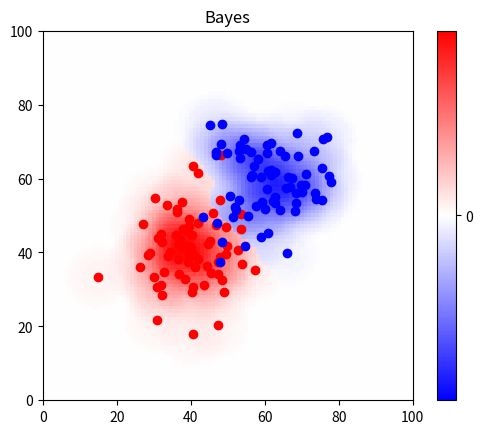

Python code for this plot:
import numpy as np
from numpy import linalg
import matplotlib.pyplot as plt
from matplotlib import cm

def kernel(r, kern):
    if (r > 1):
        return 0

    if(kern == 'E'):
        return (3*(1-r**2))/4
    if(kern == 'T'):
        return (1-r)
    if(kern == 'Q'):
        return (15*((1-r**2)**2))/16
    else:
        print ("No desired kernel found")
        raise SystemExit

def parsen_predict(X_train, y_train, X_test, h, kern):

    print ("Starting Parsen window prediction...")

    y_predict = np.zeros(len(X_test))

    for i in range(len(X_test)):
        p1 = 0
        p2 = 0
        for j in range(len(X_train)):
            d = np.linalg.norm(X_train[j] - X_test[i])
            if(y_train[j]==1):
                p1 += kernel(d/float(h), kern)
                p2 += 0
            if(y_train[j]==-1):
                p1 += 0
                p2 += kernel(d/float(h), kern)
        if(p1 > p2):
            y_predict[i] = 1*p1/float(len(X_train))
        else:
            y_predict[i] = -1*p2/float(len(X_train))

    print ("Done.")
    return y_predict

def parameter_predict(X_train, y_train, X_test, ):

    print ("Starting parameter Bayes prediction...")

    y_predict = np.zeros(len(X_test))

    n1 = 0
    n2 = 0
    mu_1 = np.array([0,0])
    mu_2 = np.array([0,0])
    S_1 = np.zeros((2,2))
    S_2 = np.zeros((2,2))
    for i in range(len(y_train)):
        if(y_train[i] == 1):
            n1 = n1 + 1
            mu_1 = mu_1 + X_train[i]
        else:
            n2 = n2 + 1
            mu_2 = mu_2 + X_train[i]

    mu_1 = mu_1/float(n1)
    mu_2 = mu_2/float(n2)

    for i in range(len(y_train)):
        if(y_train[i] == 1):
            S_1 = np.add(S_1, np.dot(np.matrix(X_train[i] - mu_1).T, np.matrix(X_train[i] - mu_1)))
        else:
            S_2 = np.add(S_2, np.dot(np.matrix(X_train[i] - mu_2).T, np.matrix(X_train[i] - mu_2)))

    S_1 = S_1 / float(n1)
    S_2 = S_2 / float(n2)

    S_1_inv = np.linalg.inv(S_1)
    S_2_inv = np.linalg.inv(S_2)

    print ("Class 1 calculated distribution mean =", mu_1)
    print ("Class 1 calculated covariance matrix =", S_1.reshape(1, 4))
    print ("Class 2 calculated distribution mean =", mu_2)
    print ("Class 2 calculated covariance matrix =", S_2.reshape(1, 4))

    P_1 = n1/float(len(y_train))
    P_2 = n2/float(len(y_train))

    for i in range(len(X_test)):
        p1 = np.log(P_1) - 0.5*np.dot(np.dot(np.matrix(X_test[i]-mu_1), S_1_inv), np.matrix(X_test[i]-mu_1).T) - 0.5*np.log(np.linalg.det(S_1))
        p2 = np.log(P_2) - 0.5*np.dot(np.dot(np.matrix(X_test[i]-mu_2), S_2_inv), np.matrix(X_test[i]-mu_2).T) - 0.5*np.log(np.linalg.det(S_2))
        if(p1 > p2):
            y_predict[i] = 1
        else:
            y_predict[i] = -1

    print ("Done.")
    return y_predict


def create_normal_data():

    #training data
    m1 = [40, 40]
    c1 = ([80, 5], [5, 80])
    m2 = [60, 60]
    c2 = ([80, 1], [1, 80])
    X1 = np.random.multivariate_normal(m1, c1, 70)
    y1 = np.ones(len(X1))
    X2 = np.random.multivariate_normal(m2, c2, 70)
    y2 = np.ones(len(X2)) * -1
    print ("Class 1 real distribution mean =", m1)
    print ("Class 1 real covariance matrix =", c1)
    print ("Class 2 real distribution mean =", m2)
    print ("Class 2 real covariance matrix =", c2)
    return X1, y1, X2, y2

def Parsen_demo():

    #fix seed of np randon function
    np.random.seed(1999)

    X1_train, y1_train, X2_train, y2_train = create_normal_data()

    X_train = np.vstack((X1_train, X2_train))
    y_train = np.hstack((y1_train, y2_train))

    kern = 'E'

    h = 10

    # making test data (X_test) in [0, 1]
    xmin = 0
    xmax = 100
    ymin = 0
    ymax = 100
    nx = 100
    ny = 100

    x1, x2 = np.linspace(xmin, xmax, nx), np.linspace(ymin, ymax, ny)
    x1, x2 = np.meshgrid(x1, x2)
    x1 = x1.reshape((nx*ny, 1))
    x2 = x2.reshape((nx*ny, 1))

    X_test = np.concatenate((x1, x2), axis = 1)

    # prediction
    y_test = parsen_predict(X_train, y_train, X_test, h, kern)

    # plotting results of prediction
    fig, ax = plt.subplots()
    plt.axis([xmin, xmax, ymin, ymax])
    print (y_test)
    img_data = y_test.reshape((nx, ny))

    colorbar_range = np.amax(np.absolute(y_test))

    cax = ax.imshow(img_data, interpolation='nearest', cmap=cm.bwr, vmin = -colorbar_range, vmax = colorbar_range)
    ax.set_title('Bayes')

    #draw vertical colorbar
    cbar = fig.colorbar(cax, ticks=[-5, 0, 5])

    #plot train data
    plt.plot(X1_train[:, 0], X1_train[:, 1], "ro")
    plt.plot(X2_train[:, 0], X2_train[:, 1], "bo")

    #plt.axis("tight")
    plt.show()


def LOO_demo():

    #fix seed of np randon function
    np.random.seed(1999)

    # making train data (X_train) and labels (y_train)
    X1_train, y1_train, X2_train, y2_train = create_normal_data()

    X_train = np.vstack((X1_train, X2_train))
    y_train = np.hstack((y1_train, y2_train))

    kern = 'E'
    n = 100
    HH = np.linspace(2, 150, n)
    Q = np.zeros((len(HH), 2))
    for i in range(len(HH)):
        Q[i, 0] = HH[i]
        for j in range(len(X_train)):
            X = np.delete(X_train, j, 0)
            Y = np.delete(y_train, j)
            x = np.reshape(X_train[j],(1,2))
            pred = parsen_predict(X, Y, x, Q[i, 0], kern)
            if(y_train[j]*np.sign(pred) > 0):
                Q[i,1] += 0
            else:
                Q[i,1] += 1


    plt.plot(Q[:, 0], Q[:, 1])
    plt.ylabel("Q")
    plt.xlabel("h")

    plt.show()

    h = HH[np.argmin(Q[:, 1])]
    Q_min = np.min(Q[:, 1])
    print ("min h = ", h)
    print ("min Q = ", Q_min)

    # making test data (X_test) in [0, 1]
    xmin = 0
    xmax = 100
    ymin = 0
    ymax = 100
    nx = 100
    ny = 100

    x1, x2 = np.linspace(xmin, xmax, nx), np.linspace(ymin, ymax, ny)
    x1, x2 = np.meshgrid(x1, x2)
    x1 = x1.reshape((nx*ny, 1))
    x2 = x2.reshape((nx*ny, 1))

    X_test = np.concatenate((x1, x2), axis = 1)

    # prediction
    y_test = parsen_predict(X_train, y_train, X_test, h, kern)

    # plotting results of prediction
    fig, ax = plt.subplots()
    plt.axis([xmin, xmax, ymin, ymax])
    img_data = y_test.reshape((nx, ny))

    colorbar_range = np.amax(np.absolute(y_test))

    cax = ax.imshow(img_data, interpolation='nearest', cmap=cm.bwr, vmin = -colorbar_range, vmax = colorbar_range)
    ax.set_title('Bayes')

    #draw vertical colorbar
    cbar = fig.colorbar(cax, ticks=[-1, 0, 1])

    #plot train data
    plt.plot(X1_train[:, 0], X1_train[:, 1], "ro")
    plt.plot(X2_train[:, 0], X2_train[:, 1], "bo")

    #plt.axis("tight")
    plt.show()

def Parameter_demo():

    #fix seed of np randon function
    np.random.seed(1999)

    X1_train, y1_train, X2_train, y2_train = create_normal_data()

    X_train = np.vstack((X1_train, X2_train))
    y_train = np.hstack((y1_train, y2_train))

    # making test data (X_test) in [0, 1]
    xmin = 0
    xmax = 100
    ymin = 0
    ymax = 100
    nx = 100
    ny = 100

    x1, x2 = np.linspace(xmin, xmax, nx), np.linspace(ymin, ymax, ny)
    x1, x2 = np.meshgrid(x1, x2)
    x1 = x1.reshape((nx*ny, 1))
    x2 = x2.reshape((nx*ny, 1))

    X_test = np.concatenate((x1, x2), axis = 1)

    # prediction
    y_test = parameter_predict(X_train, y_train, X_test)

    # plotting results of prediction
    fig, ax = plt.subplots()
    plt.axis([xmin, xmax, ymin, ymax])
    img_data = y_test.reshape((nx, ny))

    def Q_test():
        Q = 0
        i = 0
        while i < len(X_train):
            if parameter_predict(X_train, y_train, [X_train[i]]) != y_train[i]:
                Q += 1
            else:
                Q += 0
            i += 1

        print ("Q = ", Q)

    #Q_test()

    cax = ax.imshow(img_data, interpolation='nearest', cmap=cm.coolwarm)
    ax.set_title('Bayes')

    #draw vertical colorbar
    cbar = fig.colorbar(cax, ticks=[-5, 0, 5])

    #plot train data
    plt.plot(X1_train[:, 0], X1_train[:, 1], "ro")
    plt.plot(X2_train[:, 0], X2_train[:, 1], "bo")

    #plt.axis("tight")
    plt.show()


Parsen_demo()
#LOO_demo()
#Parameter_demo()

